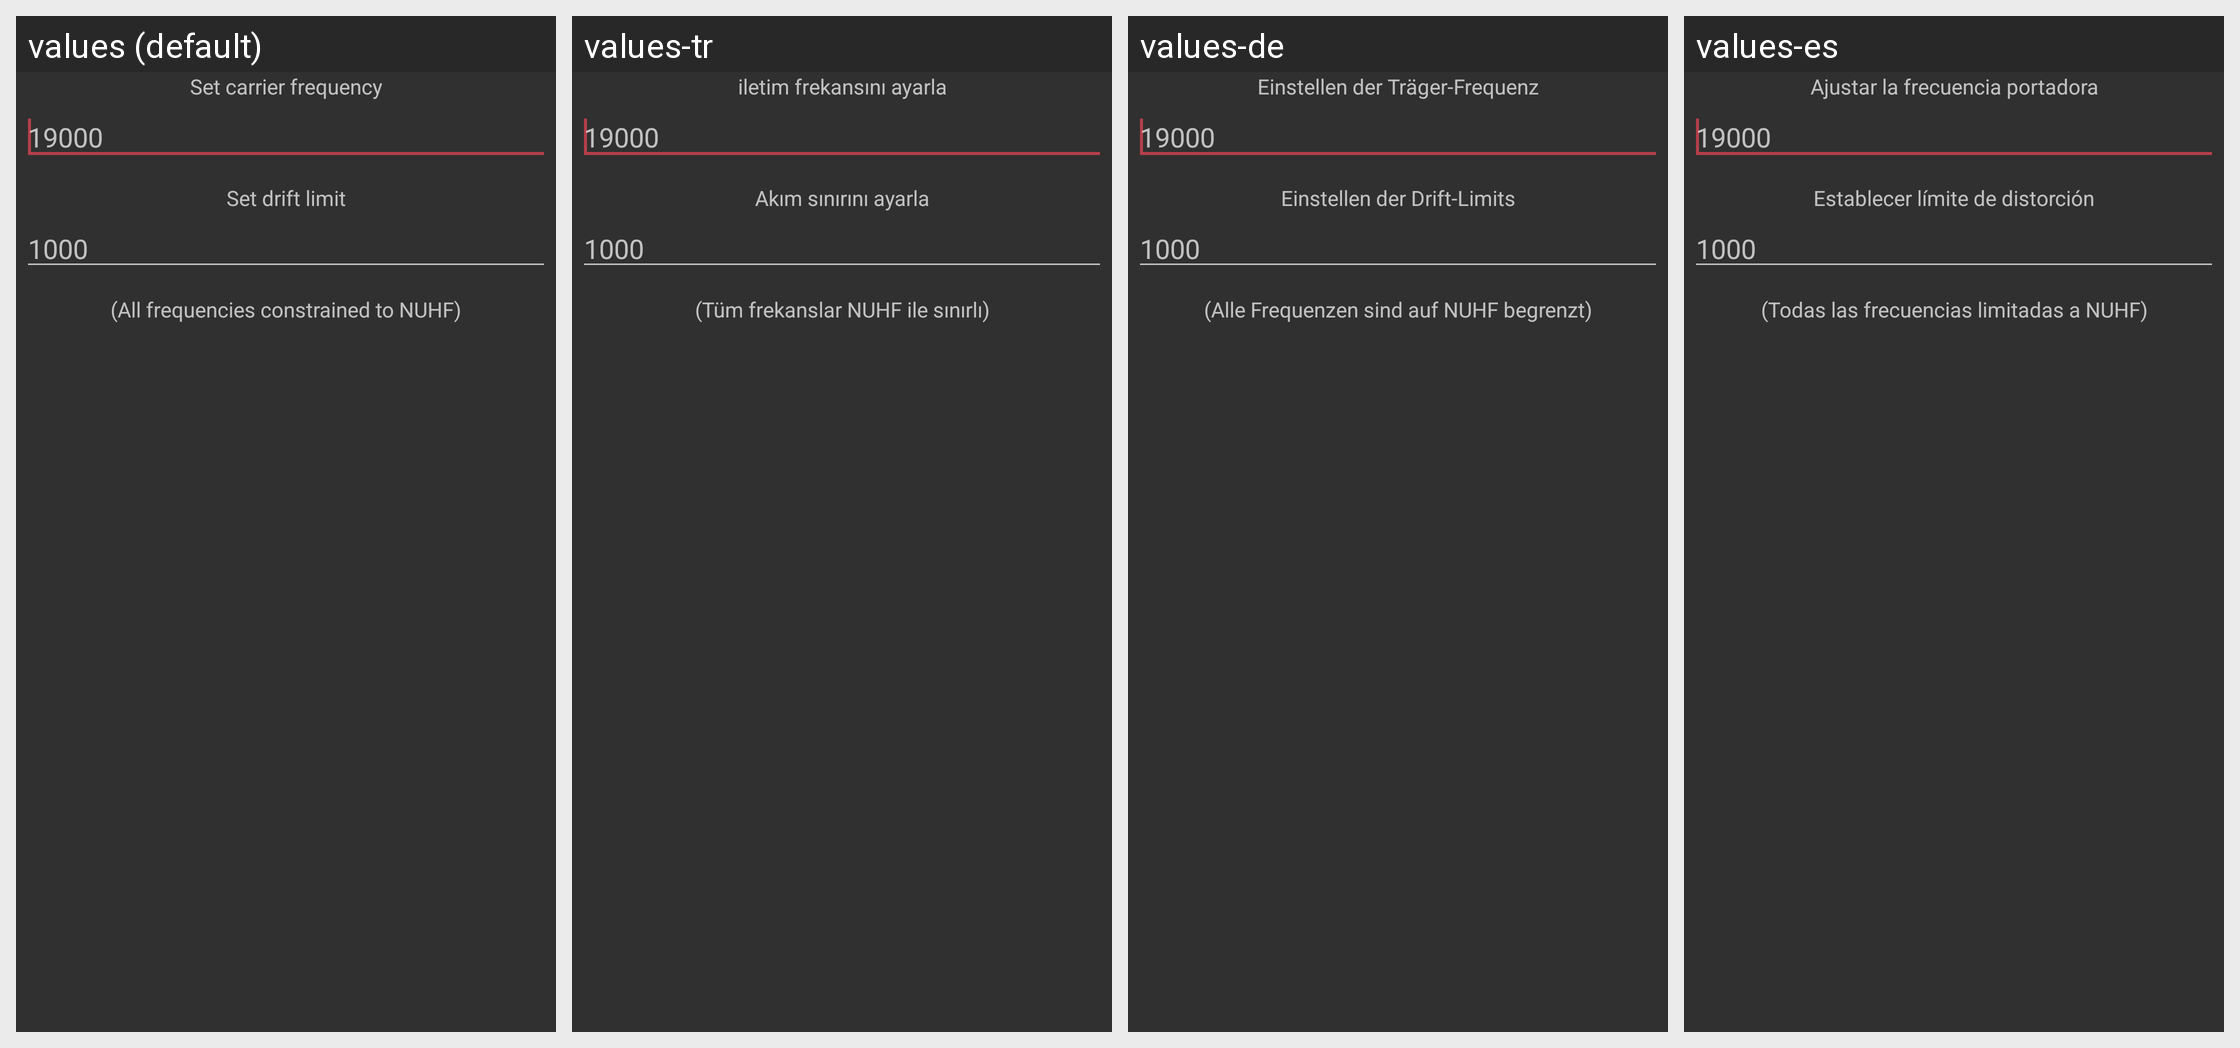

Strings drawn on this Android screen and how each of the app's shown locales translates them:
Android screen res/layout/user_ranged_form.xml rendered under 4 locales, left to right: values (default), values-tr, values-de, values-es. Device: Nexus 5 (rendered at 1080×1920; each locale shown at half size, 540×960, under a caption strip naming it); theme AppTheme.
Strings drawn on this screen, with the default value and each locale's value (text and hints the layout hard-codes, and strings that could not be matched under every locale, appear in the picture but are not listed):

jammer_dialog_6
  values: Set carrier frequency
  values-tr: iletim frekansını ayarla
  values-de: Einstellen der Träger-Frequenz
  values-es: Ajustar la frecuencia portadora

jammer_dialog_8
  values: 19000
  values-tr: 19000
  values-de: 19000
  values-es: 19000

jammer_dialog_9
  values: Set drift limit
  values-tr: Akım sınırını ayarla
  values-de: Einstellen der Drift-Limits
  values-es: Establecer límite de distorción

jammer_dialog_10
  values: 1000
  values-tr: 1000
  values-de: 1000
  values-es: 1000

jammer_dialog_11
  values: (All frequencies constrained to NUHF)
  values-tr: (Tüm frekanslar NUHF ile sınırlı)
  values-de: (Alle Frequenzen sind auf NUHF begrenzt)
  values-es: (Todas las frecuencias limitadas a NUHF)
